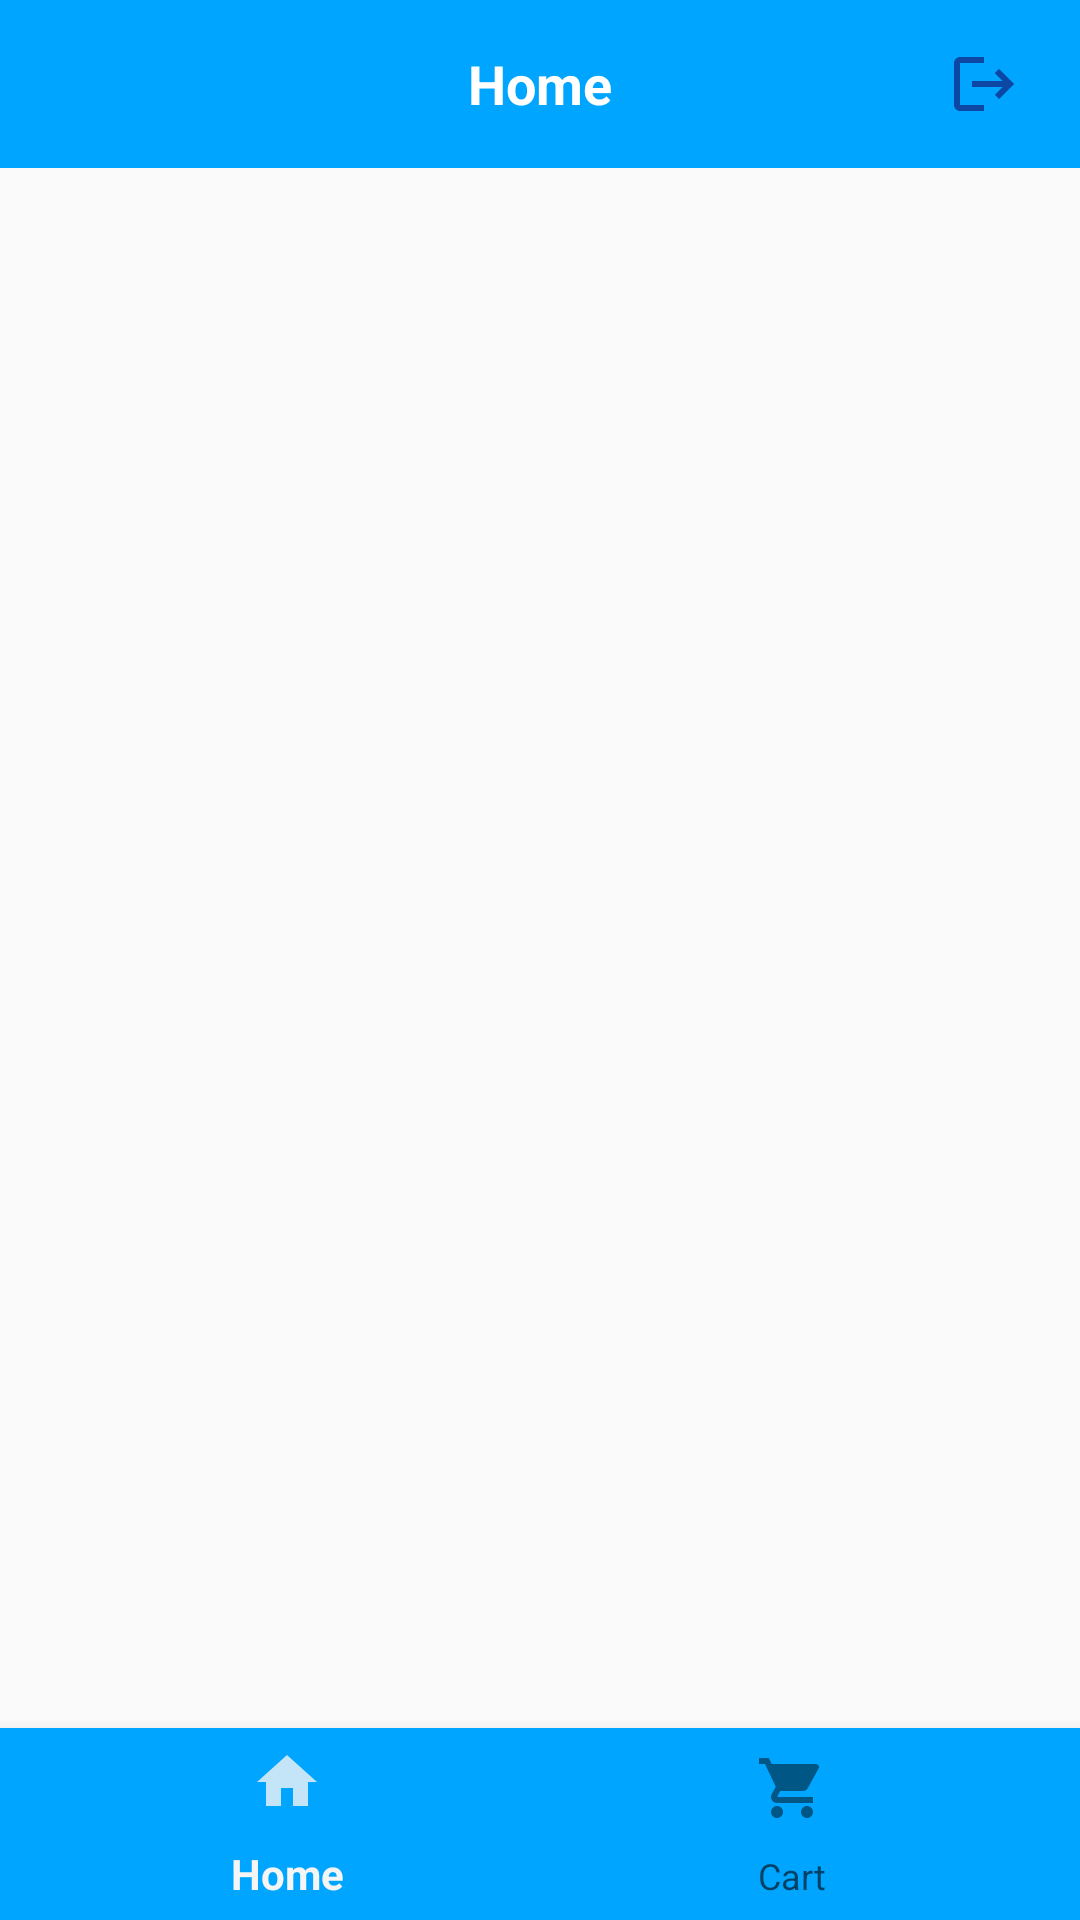

Layout XML and referenced resources for this Android screen:
<!-- AndroidManifest.xml: application theme Theme.DogsWorld -->
<!-- res/layout/activity_home.xml -->
<?xml version="1.0" encoding="utf-8"?>
<androidx.constraintlayout.widget.ConstraintLayout xmlns:android="http://schemas.android.com/apk/res/android"
    xmlns:app="http://schemas.android.com/apk/res-auto"
    xmlns:tools="http://schemas.android.com/tools"
    android:layout_width="match_parent"
    android:layout_height="match_parent"
    tools:context=".activities.HomeActivity">

    <androidx.appcompat.widget.Toolbar
        android:id="@+id/toolbar_top"
        android:layout_height="wrap_content"
        android:layout_width="match_parent"
        android:minHeight="?android:attr/actionBarSize"
        android:background="@color/primaryTextColor"
        app:layout_constraintBottom_toTopOf="@+id/flFragment"
        app:layout_constraintEnd_toEndOf="parent"
        app:layout_constraintStart_toStartOf="parent"
        app:layout_constraintTop_toTopOf="parent">


        <TextView
            android:layout_width="wrap_content"
            android:layout_height="wrap_content"
            android:text="@string/home"
            style="@style/headerText"
            android:layout_gravity="center"
            android:id="@+id/toolbar_title" />

        <androidx.appcompat.widget.AppCompatImageButton
            android:id="@+id/ibLogout"
            android:layout_width="wrap_content"
            android:layout_height="wrap_content"
            android:layout_gravity="end"
            android:padding="@dimen/_10dp"
            android:layout_marginEnd="@dimen/_10dp"
            android:background="@color/primaryTextColor"
            android:src="@drawable/ic_logout"/>

    </androidx.appcompat.widget.Toolbar>
    <FrameLayout
        android:id="@+id/flFragment"
        android:layout_width="match_parent"
        android:layout_height="0dp"
        app:layout_constraintBottom_toTopOf="@+id/bottomNavigationView"
        app:layout_constraintEnd_toEndOf="parent"
        app:layout_constraintHorizontal_bias="0.5"
        app:layout_constraintStart_toStartOf="parent"
        app:layout_constraintTop_toBottomOf="@+id/toolbar_top" />

    <com.google.android.material.bottomnavigation.BottomNavigationView
        android:id="@+id/bottomNavigationView"
        android:layout_width="match_parent"
        android:layout_height="64dp"
        app:layout_constraintBottom_toBottomOf="parent"
        app:layout_constraintEnd_toEndOf="parent"
        app:layout_constraintHorizontal_bias="0.5"
        app:layout_constraintStart_toStartOf="parent"
        app:backgroundTint="@color/primaryTextColor"
        app:menu="@menu/bottom_nav_menu"/>
</androidx.constraintlayout.widget.ConstraintLayout>
<!-- resources referenced by this layout -->
<resources>
  <color name="primaryTextColor">#00a5ff</color>
  <dimen name="_10dp">10dp</dimen>
  <!-- drawable ic_logout (drawable-anydpi) -->
  <vector xmlns:android="http://schemas.android.com/apk/res/android"
      android:width="24dp"
      android:height="24dp"
      android:viewportWidth="24"
      android:viewportHeight="24"
      android:tint="#0D2F8C"
      android:alpha="0.8"
      android:autoMirrored="true">
    <path
        android:fillColor="@android:color/white"
        android:pathData="M17,7l-1.41,1.41L18.17,11H8v2h10.17l-2.58,2.58L17,17l5,-5zM4,5h8V3H4c-1.1,0 -2,0.9 -2,2v14c0,1.1 0.9,2 2,2h8v-2H4V5z"/>
  </vector>
  <string name="home">Home</string>
  <style name="headerText" parent="parent">
          <item name="android:textSize">@dimen/headerTextSize</item>
          <item name="android:textAlignment">center</item>
          <item name="android:textColor">@color/whiteTextColor</item>
          <item name="android:textStyle">bold</item>
      </style>
  <style name="Theme.DogsWorld" parent="Theme.AppCompat.Light.NoActionBar" />
  <style name="parent">
          <item name="android:layout_width">match_parent</item>
          <item name="android:layout_height">wrap_content</item>
      </style>
  <dimen name="headerTextSize">18sp</dimen>
  <color name="whiteTextColor">#fff</color>
</resources>
